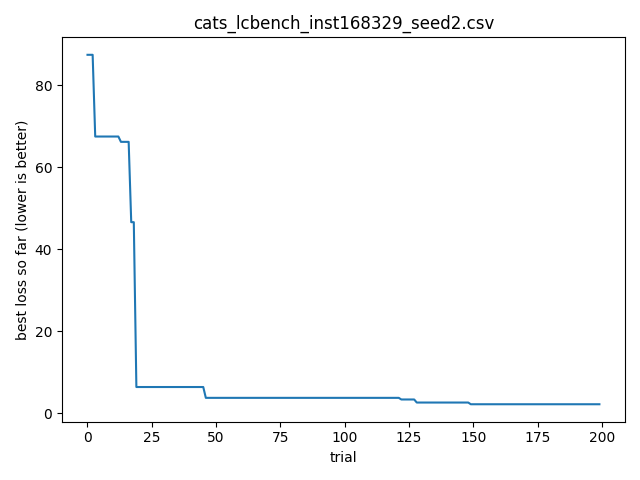

The file beside this chart, header and first rows:
timestamp, optimizer, bench, instance, seed, trial_id, score, cfg_json, out_json
2026-04-06T22:38:54.299109, cats, lcbench, 168329, 2, 0, 87.37, {"OpenML_task_id": "168910", "batch_size…, {"time": 87.36511993408203, "val_accurac…
2026-04-06T22:38:54.301625, cats, lcbench, 168329, 2, 1, 366, {"OpenML_task_id": "168331", "batch_size…, {"time": 365.9998779296875, "val_accurac…
2026-04-06T22:38:54.301625, cats, lcbench, 168329, 2, 2, 201, {"OpenML_task_id": "189862", "batch_size…, {"time": 200.9600830078125, "val_accurac…
2026-04-06T22:38:54.303631, cats, lcbench, 168329, 2, 3, 67.45, {"OpenML_task_id": "168910", "batch_size…, {"time": 67.4478988647461, "val_accuracy…
2026-04-06T22:38:54.303631, cats, lcbench, 168329, 2, 4, 80.91, {"OpenML_task_id": "168331", "batch_size…, {"time": 80.91151428222656, "val_accurac…
2026-04-06T22:38:54.303631, cats, lcbench, 168329, 2, 5, 1169, {"OpenML_task_id": "189909", "batch_size…, {"time": 1169.37939453125, "val_accuracy…
2026-04-06T22:38:54.307370, cats, lcbench, 168329, 2, 6, 158, {"OpenML_task_id": "168910", "batch_size…, {"time": 158.03688049316406, "val_accura…
2026-04-06T22:38:54.307370, cats, lcbench, 168329, 2, 7, 126.1, {"OpenML_task_id": "167184", "batch_size…, {"time": 126.14952850341797, "val_accura…
2026-04-06T22:38:54.307370, cats, lcbench, 168329, 2, 8, 87.12, {"OpenML_task_id": "168910", "batch_size…, {"time": 87.11690521240234, "val_accurac…
2026-04-06T22:38:54.310714, cats, lcbench, 168329, 2, 9, 194.6, {"OpenML_task_id": "189862", "batch_size…, {"time": 194.5789794921875, "val_accurac…
2026-04-06T22:38:54.311746, cats, lcbench, 168329, 2, 10, 201.3, {"OpenML_task_id": "168330", "batch_size…, {"time": 201.2849884033203, "val_accurac…
2026-04-06T22:38:54.312986, cats, lcbench, 168329, 2, 11, 386.9, {"OpenML_task_id": "168910", "batch_size…, {"time": 386.9043884277344, "val_accurac…
2026-04-06T22:38:54.314991, cats, lcbench, 168329, 2, 12, 102.6, {"OpenML_task_id": "167152", "batch_size…, {"time": 102.55648040771484, "val_accura…
2026-04-06T22:38:54.316998, cats, lcbench, 168329, 2, 13, 66.15, {"OpenML_task_id": "126026", "batch_size…, {"time": 66.14964294433594, "val_accurac…
2026-04-06T22:38:54.321969, cats, lcbench, 168329, 2, 14, 102.6, {"OpenML_task_id": "189905", "batch_size…, {"time": 102.56205749511719, "val_accura…
2026-04-06T22:38:54.321969, cats, lcbench, 168329, 2, 15, 82.86, {"OpenML_task_id": "168331", "batch_size…, {"time": 82.85679626464844, "val_accurac…
2026-04-06T22:38:54.321969, cats, lcbench, 168329, 2, 16, 140.8, {"OpenML_task_id": "126026", "batch_size…, {"time": 140.8123779296875, "val_accurac…
2026-04-06T22:38:54.325790, cats, lcbench, 168329, 2, 17, 46.57, {"OpenML_task_id": "7593", "batch_size":…, {"time": 46.57406234741211, "val_accurac…
2026-04-06T22:38:54.325790, cats, lcbench, 168329, 2, 18, 129.2, {"OpenML_task_id": "167185", "batch_size…, {"time": 129.2173614501953, "val_accurac…
2026-04-06T22:38:54.327986, cats, lcbench, 168329, 2, 19, 6.399, {"OpenML_task_id": "168329", "batch_size…, {"time": 6.399367332458496, "val_accurac…
2026-04-06T22:38:54.327986, cats, lcbench, 168329, 2, 20, 147.4, {"OpenML_task_id": "34539", "batch_size"…, {"time": 147.39149475097656, "val_accura…
2026-04-06T22:38:54.331804, cats, lcbench, 168329, 2, 21, 308.1, {"OpenML_task_id": "189909", "batch_size…, {"time": 308.094482421875, "val_accuracy…
2026-04-06T22:38:54.333473, cats, lcbench, 168329, 2, 22, 117.7, {"OpenML_task_id": "189906", "batch_size…, {"time": 117.67951965332031, "val_accura…
2026-04-06T22:38:54.333473, cats, lcbench, 168329, 2, 23, 765.1, {"OpenML_task_id": "167184", "batch_size…, {"time": 765.1405639648438, "val_accurac…
2026-04-06T22:38:54.333473, cats, lcbench, 168329, 2, 24, 1129, {"OpenML_task_id": "189909", "batch_size…, {"time": 1129.16845703125, "val_accuracy…
2026-04-06T22:38:54.333473, cats, lcbench, 168329, 2, 25, 15.59, {"OpenML_task_id": "34539", "batch_size"…, {"time": 15.591717720031738, "val_accura…
2026-04-06T22:38:54.338023, cats, lcbench, 168329, 2, 26, 77.64, {"OpenML_task_id": "146212", "batch_size…, {"time": 77.6414794921875, "val_accuracy…
2026-04-06T22:38:54.338023, cats, lcbench, 168329, 2, 27, 150, {"OpenML_task_id": "126025", "batch_size…, {"time": 150.01309204101562, "val_accura…
2026-04-06T22:38:54.340436, cats, lcbench, 168329, 2, 28, 68.79, {"OpenML_task_id": "167200", "batch_size…, {"time": 68.79495239257812, "val_accurac…
2026-04-06T22:38:54.340436, cats, lcbench, 168329, 2, 29, 134.4, {"OpenML_task_id": "167152", "batch_size…, {"time": 134.36155700683594, "val_accura…
2026-04-06T22:38:54.342614, cats, lcbench, 168329, 2, 30, 132.9, {"OpenML_task_id": "189862", "batch_size…, {"time": 132.90573120117188, "val_accura…
2026-04-06T22:38:54.342614, cats, lcbench, 168329, 2, 31, 9.191, {"OpenML_task_id": "167161", "batch_size…, {"time": 9.191097259521484, "val_accurac…
2026-04-06T22:38:54.344531, cats, lcbench, 168329, 2, 32, 368.6, {"OpenML_task_id": "168910", "batch_size…, {"time": 368.5517578125, "val_accuracy":…
2026-04-06T22:38:54.344531, cats, lcbench, 168329, 2, 33, 113.5, {"OpenML_task_id": "7593", "batch_size":…, {"time": 113.53375244140625, "val_accura…
2026-04-06T22:38:54.346407, cats, lcbench, 168329, 2, 34, 113.9, {"OpenML_task_id": "167190", "batch_size…, {"time": 113.87400817871094, "val_accura…
2026-04-06T22:38:54.349540, cats, lcbench, 168329, 2, 35, 134.4, {"OpenML_task_id": "189354", "batch_size…, {"time": 134.41734313964844, "val_accura…
2026-04-06T22:38:54.353028, cats, lcbench, 168329, 2, 36, 26.18, {"OpenML_task_id": "167104", "batch_size…, {"time": 26.178539276123047, "val_accura…
2026-04-06T22:38:54.355691, cats, lcbench, 168329, 2, 37, 12.94, {"OpenML_task_id": "167104", "batch_size…, {"time": 12.935251235961914, "val_accura…
2026-04-06T22:38:54.357696, cats, lcbench, 168329, 2, 38, 169.2, {"OpenML_task_id": "146212", "batch_size…, {"time": 169.1954345703125, "val_accurac…
2026-04-06T22:38:54.357696, cats, lcbench, 168329, 2, 39, 119.5, {"OpenML_task_id": "167161", "batch_size…, {"time": 119.4714126586914, "val_accurac…
2026-04-06T22:38:54.359702, cats, lcbench, 168329, 2, 40, 221.9, {"OpenML_task_id": "167184", "batch_size…, {"time": 221.89247131347656, "val_accura…
2026-04-06T22:38:54.359702, cats, lcbench, 168329, 2, 41, 98.39, {"OpenML_task_id": "167184", "batch_size…, {"time": 98.39259338378906, "val_accurac…
2026-04-06T22:38:54.362213, cats, lcbench, 168329, 2, 42, 183.8, {"OpenML_task_id": "189908", "batch_size…, {"time": 183.83737182617188, "val_accura…
2026-04-06T22:38:54.363088, cats, lcbench, 168329, 2, 43, 555.2, {"OpenML_task_id": "189906", "batch_size…, {"time": 555.2266845703125, "val_accurac…
2026-04-06T22:38:54.364571, cats, lcbench, 168329, 2, 44, 163.7, {"OpenML_task_id": "3945", "batch_size":…, {"time": 163.71795654296875, "val_accura…
2026-04-06T22:38:54.366578, cats, lcbench, 168329, 2, 45, 143.4, {"OpenML_task_id": "34539", "batch_size"…, {"time": 143.3837890625, "val_accuracy":…
2026-04-06T22:38:54.368674, cats, lcbench, 168329, 2, 46, 3.76, {"OpenML_task_id": "167168", "batch_size…, {"time": 3.7596347332000732, "val_accura…
2026-04-06T22:38:54.368674, cats, lcbench, 168329, 2, 47, 68.67, {"OpenML_task_id": "167181", "batch_size…, {"time": 68.6694564819336, "val_accuracy…
2026-04-06T22:38:54.370807, cats, lcbench, 168329, 2, 48, 1870, {"OpenML_task_id": "167190", "batch_size…, {"time": 1869.9056396484375, "val_accura…
2026-04-06T22:38:54.370807, cats, lcbench, 168329, 2, 49, 114.6, {"OpenML_task_id": "167181", "batch_size…, {"time": 114.57402801513672, "val_accura…
2026-04-06T22:38:54.372824, cats, lcbench, 168329, 2, 50, 149.9, {"OpenML_task_id": "168910", "batch_size…, {"time": 149.86807250976562, "val_accura…
2026-04-06T22:38:54.372824, cats, lcbench, 168329, 2, 51, 92.34, {"OpenML_task_id": "189905", "batch_size…, {"time": 92.34198760986328, "val_accurac…
2026-04-06T22:38:54.374796, cats, lcbench, 168329, 2, 52, 216.3, {"OpenML_task_id": "167201", "batch_size…, {"time": 216.254638671875, "val_accuracy…
2026-04-06T22:38:54.374796, cats, lcbench, 168329, 2, 53, 77.46, {"OpenML_task_id": "168330", "batch_size…, {"time": 77.46298217773438, "val_accurac…
2026-04-06T22:38:54.376689, cats, lcbench, 168329, 2, 54, 52.25, {"OpenML_task_id": "167190", "batch_size…, {"time": 52.24955749511719, "val_accurac…
2026-04-06T22:38:54.376689, cats, lcbench, 168329, 2, 55, 165.4, {"OpenML_task_id": "189354", "batch_size…, {"time": 165.3508758544922, "val_accurac…
2026-04-06T22:38:54.379779, cats, lcbench, 168329, 2, 56, 92.98, {"OpenML_task_id": "167104", "batch_size…, {"time": 92.9848403930664, "val_accuracy…
2026-04-06T22:38:54.382234, cats, lcbench, 168329, 2, 57, 188.3, {"OpenML_task_id": "167181", "batch_size…, {"time": 188.27040100097656, "val_accura…
2026-04-06T22:38:54.382234, cats, lcbench, 168329, 2, 58, 151, {"OpenML_task_id": "167181", "batch_size…, {"time": 150.9585418701172, "val_accurac…
2026-04-06T22:38:54.382234, cats, lcbench, 168329, 2, 59, 45.22, {"OpenML_task_id": "189908", "batch_size…, {"time": 45.2186393737793, "val_accuracy…
... 140 more rows
